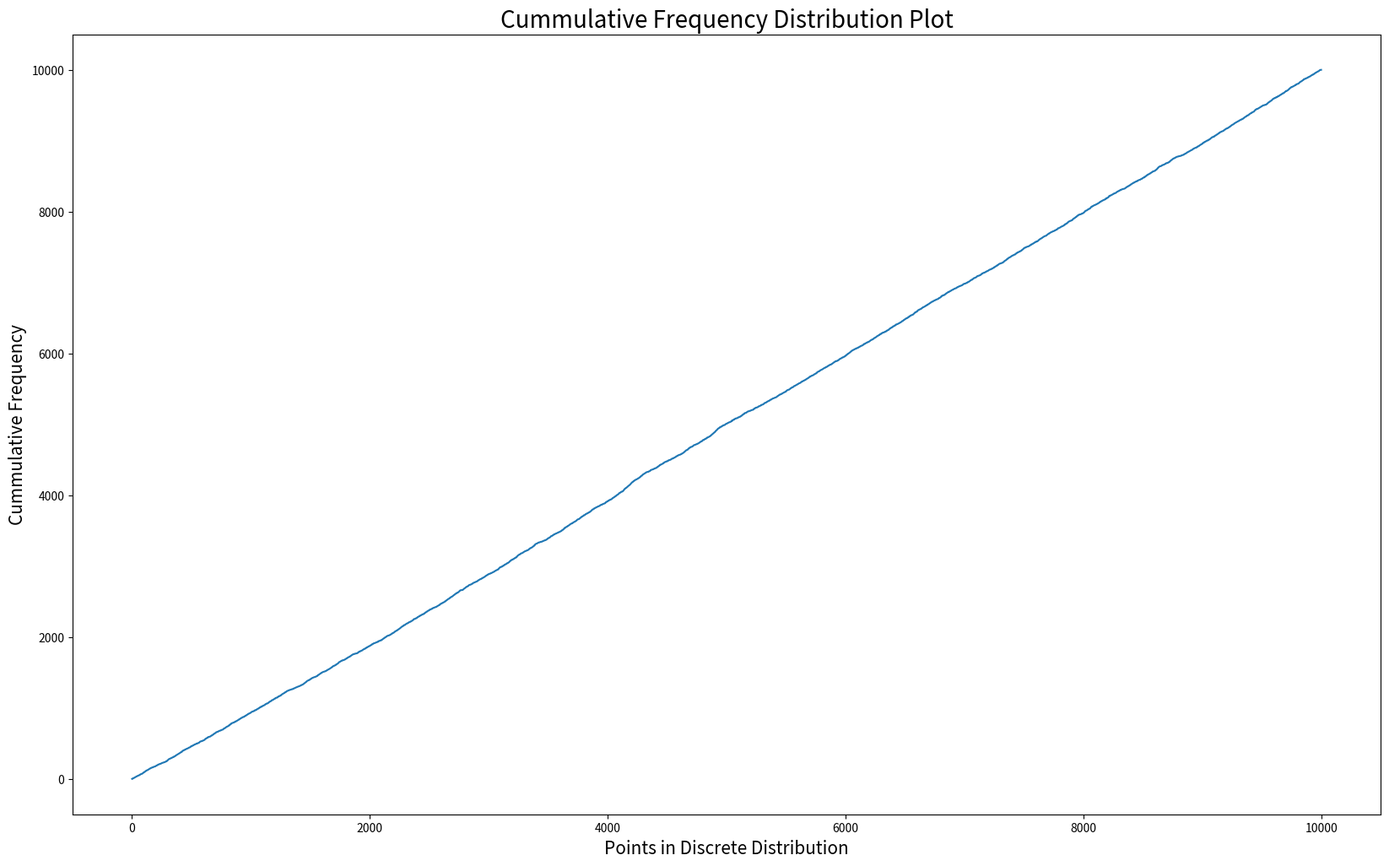

Write the Python code that produced this figure.
##To run the code type in terminal: python3 180123057_MOHAMMAD_HUMAM_KHAN_q1.py


import random
import math
import numpy as np
import statistics
import matplotlib.pyplot as plt



#Calculating Cummulative Frequencies
def cummulative_freq(results, intervals):
	cum_freq = [0]*5001
	for i in results:
		for j in range(5001):
				if (i <= intervals[j]):
					cum_freq[j] = cum_freq[j] + 1
	#for i in range(5001):
	#	cum_freq[i] = cum_freq[i]/len(results)

	return cum_freq



c = []
c.append(0)
for i in range(1,10000,2):
	c.append(i)


q = []
x=0
for i in range(5001):
	q.append(i/5000)


##Actual Algorithm to sample numbers from given Discrete Distribution 
x = []
iterations = 0
for i in range(10000):
	iterations = iterations+1
	u = random.uniform(0,1)
	for i in range(1,5001):
		if q[i-1]<u and u<=q[i]:
			x.append(c[i])
			break

cum_freq = cummulative_freq(x, c)


##Writing the output to file

file = open("q1_ans.txt", "w")
for i in x:
	file.write("%s \n" % i)
file.close()


##Plotting the results to verify that generated numbers are from uniform distribution
plt.figure(figsize=(20,12))
plt.plot(c[1:],cum_freq[1:])
plt.title("Cummulative Frequency Distribution Plot", fontsize=20)
plt.xlabel("Points in Discrete Distribution", fontsize=15)
plt.ylabel("Cummulative Frequency", fontsize=15)
plt.savefig("q1")
plt.clf()
